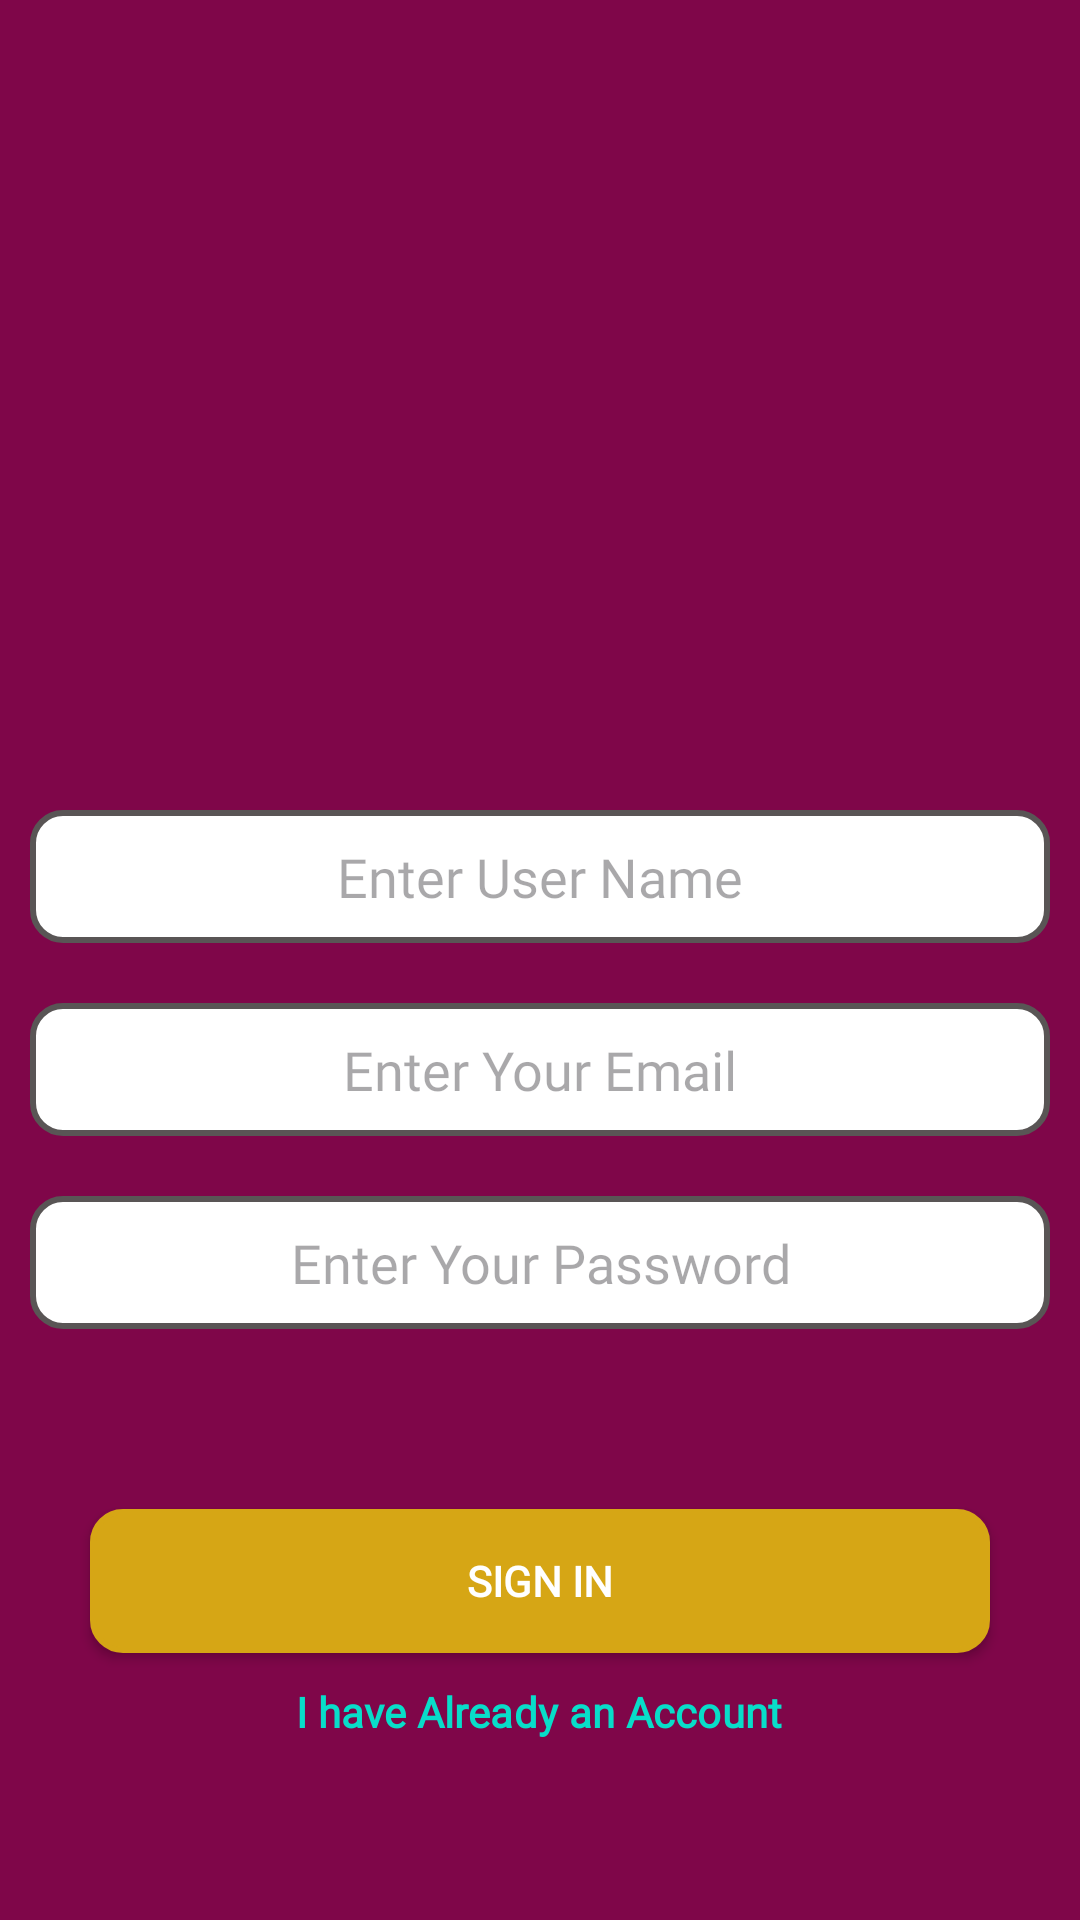

Produce the Android XML layout that renders to this screen, including the resource entries it uses.
<!-- AndroidManifest.xml: application theme Theme.Alocona -->
<!-- res/layout/fragment_sign_in.xml -->
<?xml version="1.0" encoding="utf-8"?>
<LinearLayout xmlns:android="http://schemas.android.com/apk/res/android"
    xmlns:tools="http://schemas.android.com/tools"
    android:layout_width="match_parent"
    android:orientation="vertical"
    android:gravity="center"
    android:background="#7F0649"
    android:layout_height="match_parent"
    tools:context=".SignInFragment">
    <ImageView
        android:layout_width="200dp"
        android:layout_height="200dp"
        android:src="@drawable/image"/>

    <EditText
        android:id="@+id/user_Name"
        android:layout_width="match_parent"
        android:layout_height="wrap_content"
        android:layout_margin="10dp"
        android:background="@drawable/et_bg"
        android:fontFamily="@font/agbalumo"
        android:hint="Enter User Name"
        android:inputType="textEmailAddress"
        android:padding="10dp"
        android:textAlignment="center" />

    <EditText
        android:id="@+id/email_ET"
        android:layout_width="match_parent"
        android:layout_height="wrap_content"
        android:layout_margin="10dp"
        android:background="@drawable/et_bg"
        android:fontFamily="@font/agbalumo"
        android:hint="Enter Your Email"
        android:inputType="textEmailAddress"
        android:padding="10dp"
        android:textAlignment="center" />
    <EditText
        android:id="@+id/password_ET"
        android:layout_width="match_parent"
        android:layout_height="wrap_content"
        android:hint="Enter Your Password"
        android:textAlignment="center"
        android:inputType="textPassword"
        android:fontFamily="@font/agbalumo"
        android:background="@drawable/et_bg"
        android:padding="10dp"
        android:layout_margin="10dp"/>

    <androidx.appcompat.widget.AppCompatButton
        android:id="@+id/signin_Btn"
        android:layout_width="match_parent"
        android:layout_height="wrap_content"
        android:text="Sign in"
        android:backgroundTint="#D6A615"
        android:background="@drawable/btn_bg"
        android:layout_marginHorizontal="30dp"
        android:layout_marginTop="50dp"
        android:textColor="@color/white"
        android:fontFamily="@font/agbalumo"
        android:textStyle="bold"/>

    <TextView
        android:id="@+id/have_anAccount"
        android:layout_width="wrap_content"
        android:layout_height="wrap_content"
        android:text="I have Already an Account"
        android:layout_marginTop="10dp"
        android:textStyle="bold"
        android:fontFamily="@font/agbalumo"
        android:textColor="#08DDC9"
        android:textAppearance="@style/TextAppearance.Material3.TitleSmall"/>


</LinearLayout>
<!-- resources referenced by this layout -->
<resources>
  <!-- drawable btn_bg (drawable) -->
  <?xml version="1.0" encoding="utf-8"?>
  <shape xmlns:android="http://schemas.android.com/apk/res/android">
      <solid android:color="@color/white"/>
      <corners android:radius="10dp"/>
      <stroke android:color="#0E0D0D"
          android:width="2dp"/>
  
  </shape>
  <!-- drawable et_bg (drawable) -->
  <?xml version="1.0" encoding="utf-8"?>
  <shape xmlns:android="http://schemas.android.com/apk/res/android">
      <solid android:color="@color/white"/>
          <corners android:radius="10dp"/>
      <stroke android:color="#595555"
          android:width="2dp"/>
  </shape>
  <style name="Theme.Alocona" parent="Base.Theme.Alocona" />
  <style name="Base.Theme.Alocona" parent="Theme.Material3.DayNight.NoActionBar">
          
          
      </style>
  <!-- not gathered from this repository: default colours our renderer supplied (Android Studio template values) -->
  <color name="white">#FFFFFFFF</color>
</resources>
